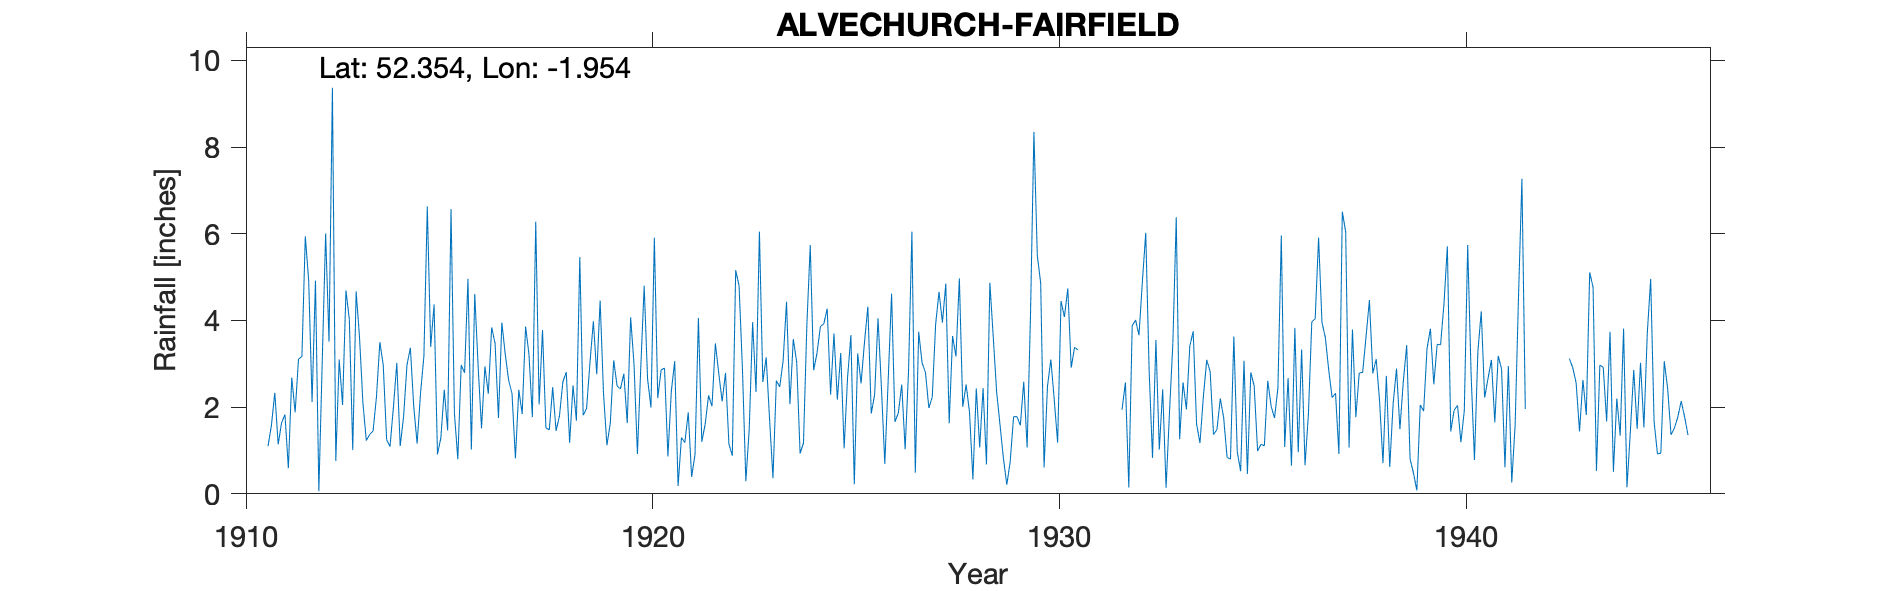

The data file committed next to this chart (first rows):
ALVECHURCH FAIRFIELD, , , , , , , , , , , , , , , , , , , , , , , 
Grid ref, SP032728, Long, -1.954, Lat, 52.35, Elevation, 400, ft, , , , , , , , , , , , , , , 
Station no, 2436, , , , , , , , , , , , , , , , , , , , , , 
, 1910, 1911, 1912, 1913, 1914, 1915, 1916, 1917, 1918, 1919, 1920, 1921, 1922, 1923, 1924, 1925, 1926, 1927, 1928, 1929, 1930, 1931, 1932
January, , 1.1, 4.92, 4.02, 1.09, 3.39, 1.02, 2.31, 2.46, 3.98, 2.99, 3.06, 3.47, 2.35, 3.04, 2.17, 4.05, 3.74, 4.97, 1.59, 4.86, 1.94, 2.41
February, , 1.58, 2.12, 1.01, 2, 4.37, 4.61, 0.82, 1.45, 2.76, 0.92, 0.18, 2.78, 6.05, 0.93, 3.25, 2.46, 3.02, 2.01, 0.82, 0.61, 2.57, 0.14
March, , 2.33, 4.92, 4.67, 3.02, 0.91, 2.94, 2.4, 1.8, 4.46, 2.93, 1.3, 2.13, 2.58, 1.17, 1.05, 0.69, 2.8, 2.52, 0.21, 2.48, 0.15, 1.87
April, , 1.14, 0.06, 3.61, 1.1, 1.29, 1.51, 1.84, 2.58, 2.31, 4.8, 1.18, 2.79, 3.15, 3.89, 2.67, 2.62, 1.98, 1.88, 0.74, 3.1, 3.88, 3.47
May, , 1.64, 3.06, 2.1, 1.78, 2.4, 2.94, 3.86, 2.81, 1.12, 2.65, 1.88, 1.15, 1.72, 5.74, 3.66, 4.62, 2.23, 0.33, 1.78, 2.17, 4.01, 6.38
June, , 1.83, 6.01, 1.23, 2.97, 1.46, 2.31, 3.22, 1.18, 1.63, 1.99, 0.39, 0.88, 0.36, 2.85, 0.22, 1.66, 3.91, 2.43, 1.78, 1.18, 3.66, 1.26
July, , 0.59, 3.51, 1.37, 3.37, 6.57, 3.84, 1.77, 2.5, 3.08, 5.91, 0.91, 5.16, 2.61, 3.25, 3.24, 1.87, 4.66, 1.07, 1.58, 4.45, 4.89, 2.57
August, , 2.68, 9.37, 1.45, 2.01, 1.86, 3.47, 6.28, 1.69, 2.49, 2.21, 4.06, 4.8, 2.47, 3.86, 2.55, 2.52, 3.95, 2.44, 2.59, 4.08, 6.02, 1.95
September, , 1.88, 0.76, 2.24, 1.16, 0.8, 1.75, 2.06, 5.46, 2.42, 2.86, 1.2, 2.87, 3.07, 3.92, 3.49, 1.03, 4.85, 0.68, 1.07, 4.74, 2.84, 3.41
October, , 3.11, 3.1, 3.5, 2.32, 2.97, 3.95, 3.78, 1.81, 2.77, 2.9, 1.61, 0.29, 4.43, 4.27, 4.32, 2.82, 1.63, 4.87, 4.15, 2.91, 0.83, 3.75
November, , 3.17, 2.05, 2.97, 3.18, 2.79, 3.22, 1.52, 1.97, 1.63, 0.86, 2.27, 1.5, 2.07, 2.29, 1.85, 6.05, 3.64, 3.62, 8.35, 3.38, 3.55, 1.61
December, , 5.94, 4.69, 1.25, 6.63, 4.96, 2.62, 1.48, 3.03, 4.07, 2.36, 2.02, 3.96, 3.57, 3.7, 2.29, 0.49, 3.17, 2.35, 5.5, 3.32, 1.02, 1.17
Total, , 26.99, 44.57, 29.42, 30.63, 33.77, 34.18, 31.34, 28.74, 32.72, 33.38, 20.06, 31.78, 34.43, 38.91, 30.76, 30.88, 39.58, 29.17, 30.16, 37.28, 35.36, 29.99
